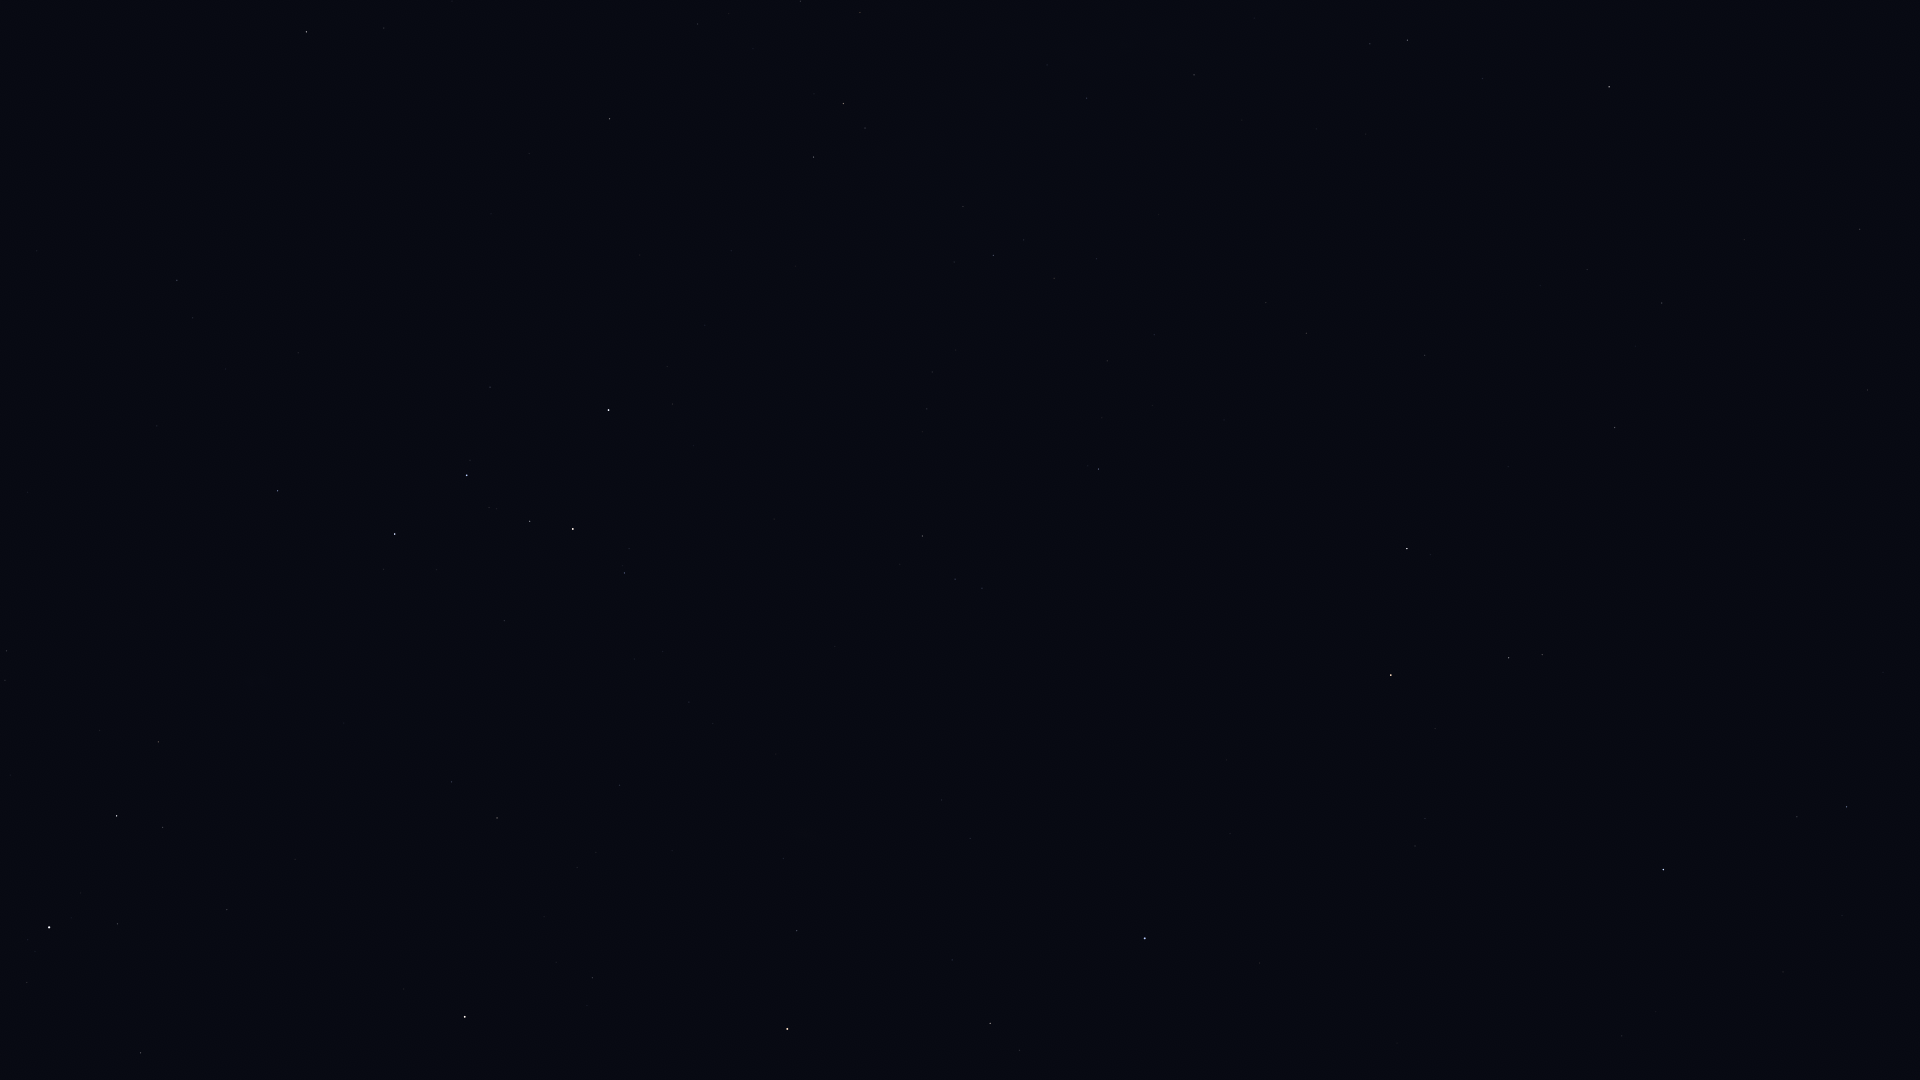

The file beside this chart, header and first rows:
Star_ID, Name, X, Y
677, Alpheratz, 1145, 938
746, Caph, 609, 410
2920, Fulu, 624, 573
3092, HIP 3092, 990, 1023
3179, Schedar, 573, 529
3821, Achird, 530, 521
3881, HIP 3881, 783, 858
107418, Castula, 489, 507
4436, HIP 4436, 797, 931
5447, Mirach, 787, 1029
6411, Adhil, 596, 852
6686, Ruchbah, 395, 534
7513, Titawin, 592, 978
7607, Nembus, 497, 818
8886, Segin, 278, 491
9640, Almach, 465, 1017
13192, Nushagak, 87, 319
13268, Miram, 158, 742
14328, HIP 14328, 117, 816
14668, Misam, 141, 1053
15863, Mirfak, 49, 927
16228, HIP 16228, 7, 651
107136, Azelfafage, 1047, 65
107310, HIP 107310, 1587, 269
107354, HIP 107354, 1662, 303
108917, Kurhah, 698, 24
109176, HIP 109176, 1615, 427
109352, HIP 109352, 1427, 352
109492, HIP 109492, 843, 103
109937, HIP 109937, 1306, 333
110538, HIP 110538, 963, 206
110609, HIP 110609, 1024, 240
111022, HIP 111022, 1054, 278
111104, HIP 111104, 1154, 335
111169, HIP 111169, 993, 255
112029, Homam, 1847, 807
112158, Matar, 1407, 548
112724, HIP 112724, 610, 119
112748, Sadalbari, 1509, 658
113881, Scheat, 1391, 675
113963, Markab, 1663, 869
115250, Salm, 1425, 818
115623, Alkarab, 1415, 846
116076, Veritate, 1080, 626
116727, Errai, 306, 32
